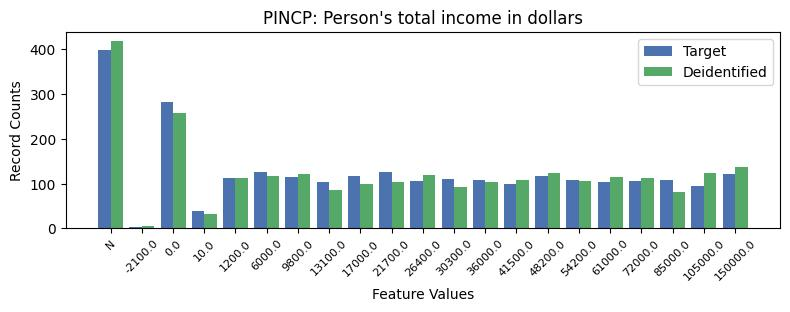

Values plotted in this chart, from the file beside it:
, PINCP, count_target, count_deidentified
0, -1, 398, 418
1, 1, 283, 259
2, 8, 127, 104
3, 4, 125, 118
4, 19, 122, 137
5, 7, 118, 99
6, 13, 118, 123
7, 5, 116, 121
8, 3, 113, 112
9, 10, 110, 93
10, 11, 109, 104
11, 14, 108, 106
12, 17, 108, 82
13, 16, 106, 112
14, 9, 105, 120
15, 15, 104, 114
16, 6, 103, 86
17, 12, 100, 109
18, 18, 95, 124
19, 2, 40, 33
20, 0, 4, 6
